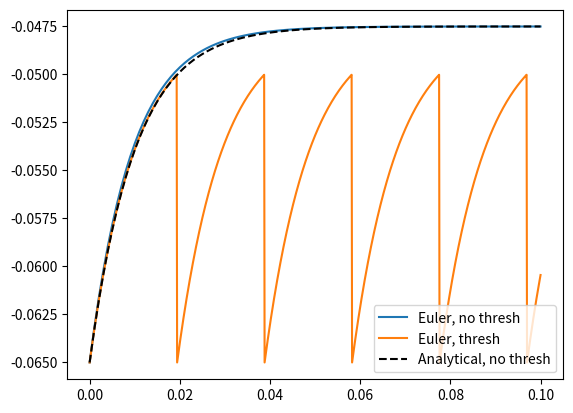
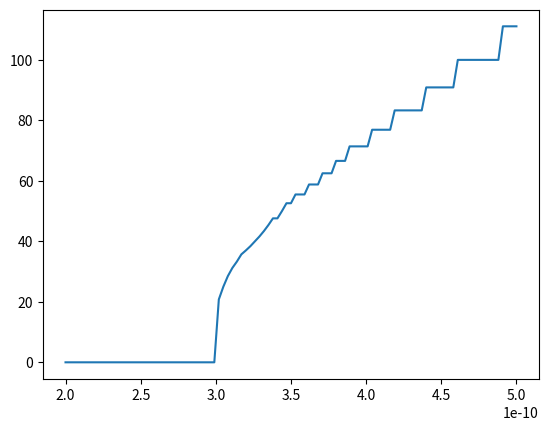

Generate these figures, in order, with matplotlib: (Note: this script raises an exception after producing the figures.)
# Task 2

# %%
import numpy as np
import matplotlib.pyplot as plt
from scipy.integrate import solve_ivp


def sim_liaf(
    tau: float, r: float, vrest: float, vthr: float, inp: float, tmax: float, dt: float
) -> tuple[np.ndarray, np.ndarray, float]:

    # timesteps required? init time axis and allocate space for v
    nt = int(np.ceil(tmax / dt))
    t_e = dt * np.arange(nt + 1)
    v_e = np.zeros((nt + 1,))

    # initial condition
    v_e[0] = vrest

    # Euler integration
    n = 0  # for counting spikes
    for i in range(nt):

        v_e[i + 1] = v_e[i] + dt / tau * (-(v_e[i] - vrest) + r * inp)
        if v_e[i + 1] > vthr:
            v_e[i + 1] = vrest
            n += 1

    return t_e, v_e, n


# default parameters
tau = 0.010  # [s]
r = 50e6  # [ohm]
vrest = -0.065  # [V]
vthr = -0.050  # [V]
v_0 = -0.065
dt = 1e-3  # [s]

# sim with and without threshold
t_e, v_e, n = sim_liaf(
    tau=tau, r=r, vrest=vrest, vthr=np.inf, inp=0.35e-9, tmax=0.1, dt=dt
)
t_fire, v_fire, n_fire = sim_liaf(
    tau=tau, r=r, vrest=vrest, vthr=vthr, inp=0.35e-9, tmax=0.1, dt=1e-4
)
v_ana = vrest + (r * 0.35e-9) * (1 - np.exp(-t_e / tau))
plt.plot(t_e, v_e)
plt.plot(t_fire, v_fire)
plt.plot(t_e, v_ana, "k--")
plt.legend(("Euler, no thresh", "Euler, thresh", "Analytical, no thresh"))
plt.show()

# gain function
n_sims = 101
tmax = 10
inps = 0.2e-9 + 0.3e-9 * np.arange(n_sims) / (n_sims - 1)
ns = np.zeros((n_sims,))
for i, inp in enumerate(inps):
    t, v, ns[i] = sim_liaf(
        tau=tau, r=r, vrest=vrest, vthr=vthr, inp=inp, tmax=tmax, dt=dt
    )
plt.plot(inps, ns / tmax)
plt.show()


# Define LIF
def lif(t, y, tau_m, v_rest, v_thresh, v_reset, i_e):
    dv_dt = (-(y[0] - v_rest) + i_e) / tau_m  # Ensure y[0] is used
    return [dv_dt]  # Ensure it returns a list


# Event function to detect threshold crossing
def spike_cond(t, y):
    return y[0] - v_thresh  # Ensure y[0] is a float


spike_cond.terminal = True  # Stop integration at spike
spike_cond.direction = 1  # Detect upward crossing

# Define parameters
tau_m = 10e-3  # Membrane time constant (s)
v_rest = -65e-3  # Resting membrane potential (V)
v_thresh = -55e-3  # Spike threshold (V)
v_reset = -65e-3  # Reset potential (V)
i_e = 3e-9  # Input current (A)
t_span = (0, 1)  # Corrected: Should be a tuple
y0 = [-65e-3]  # Ensure it's a list

# Simulate LIF model
sol = solve_ivp(
    fun=lambda t, y: lif(t, y, tau_m, v_rest, v_thresh, v_reset, i_e),
    t_span=t_span,
    y0=y0,
    events=spike_cond,  # Ensure function signature matches
    max_step=0.1e-3,
)
print("Time points:", sol.t)
print("Membrane potential:", sol.y[0])

if sol.t_events[0].size > 0:
    print(f"Spike detected at t = {sol.t_events[0][0]:.6f} s")

# Extract results
t = sol.t
v = sol.y[0]


# spike event
def spike(t: float, v: np.ndarray) -> float:
    return v[0] - v_thres


spike.terminal = True  # stop if spike
spike.direction = 1

# to store the results
t_total = []
v_total = []
t_start = 0
V_current = v_0
spike_times = []

# Continue integration after it stopped and reset


while t_start < t_span[1]:  # Compare with end time, not the tuple
    sol_int = solve_ivp(
        fun=lambda t, y: lif(t, y, tau_m, v_rest, v_thresh, v_reset, i_e),
        t_span=t_span[1],
        y0=[V_current],
        events=spike,  # Ensure function signature matches
        max_step=0.1e-3,
    )

    # Extend the solution
    t_total.extend(sol_int.t)
    V_total.extend(sol_int.y[0])

    # Update t_start for next iteration (if needed)
    t_start = sol_int.t[-1]

# plot
plt.plot(t_total, v_total, label="Membrane Potential")
plt.axhline(y=v_thres, color="r", linestyle="--", label="Threshold")
plt.xlabel("Time (s)")
plt.ylabel("Membrane Potential (V)")
plt.title("LIAF with spikes")

for spike_time in spike_times:
    plt.axvline(
        x=spike_time,
        color="g",
        linestyle="--",
        label="Spike" if spike_time == spike_times[0] else "",
    )

plt.legend()
plt.show()


# %%
# Hudgkin-Huxley


# 4 nonlinear odes for membrane potential V(t)
# 3 gatin variables (n(t), m(t), h(t))

# opening rate
# closing rate


# solve numerically, use euler to update V & gating variables in parallel


# general parameters
v_thres: float = -0.05
v_rest: float = -0.065
duration: float = 0.1
V_init: float = -0.065
tau: float = 0.010


# analytical solution
def analytical_solution(
    t: float = 0.1, v_rest: float = 0.065, v_thresh: float = 0.05, tau: float = 0.010
) -> np.ndarray:
    return v_rest + (v_thresh - v_rest) * np.exp(-t / tau)


# LIAF equation function
def leaky(
    t: float,
    v: np.ndarray,
    tau: float = 0.010,
    r: float = 50e6,
    vrest: float = -0.065,
    inp: float = 0.35e-9,
) -> np.ndarray:
    return np.array([-(v[0] - vrest) / tau + r * inp / tau])


# euler integration
def euler_integration(
    v_init: float,
    duration: float,
    dt: float,
    tau: float,
    r: float,
    v_rest: float,
    inp: float,
) -> np.ndarray:
    num_steps = int(duration / dt)
    t_vals = np.linspace(0, duration, num_steps)
    v_vals = np.zeros(num_steps)
    v_vals[0] = v_init

    for i in range(1, num_steps):
        v_vals[i] = (
            v_vals[i - 1]
            + dt
            * leaky(t_vals[i - 1], np.array([v_vals[i - 1]]), tau, r, v_rest, inp)[0]
        )

    return t_vals, v_vals


# Compare numerical and analytical solutions
time_steps = [10e-2, 10e-3, 10e-4]

plt.figure()

for dt in time_steps:
    t_euler, v_euler = euler_integration(
        V_init, duration, dt, tau, 50e6, v_rest, 0.35e-9
    )
    v_analytic = analytical_solution(t_euler, v_rest, v_thres, tau)

    plt.plot(t_euler, v_euler, label=f"Euler Δt = {dt}")
    plt.plot(t_euler, v_analytic, "--", label=f"Analytical Δt = {dt}")

plt.xlabel("Time (s)")
plt.ylabel("Membrane Potential (V)")
plt.title("Impact of Different Time Step Sizes on Numerical Solution")
plt.legend()
plt.show()

# %%
# Now using the solver
plt.figure()

# Euler
t_euler, v_euler = euler_integration(V_init, duration, dt, tau, 50e6, v_rest, 0.35e-9)

# Solver
sol = solve_ivp(leaky, [0, duration], [V_init])

# Graficar las soluciones
plt.plot(t_euler, v_euler, label="Euler Method Δt = 10e-4")
plt.plot(sol.t, sol.y[0], label="RK45 Method")
plt.xlabel("Time (s)")
plt.ylabel("Membrane Potential (V)")
plt.title("Comparison of Euler and RK45 Methods")
plt.legend()
plt.show()

# %%


# spike event
def spike(t: float, v: np.ndarray) -> float:
    return v[0] - v_thres


spike.terminal = True  # stop if spike
spike.direction = 1

# to store the results
t_total = []
v_total = []
t_start = 0
V_current = V_init
spike_times = []

# Continue integration
while t_start < duration:
    sol = solve_ivp(leaky, [t_start, duration], [V_current], events=spike)

    t_total.extend(sol.t)
    v_total.extend(sol.y[0])

    if sol.status == 1:
        spike_times.append(sol.t_events[0][0])
        V_current = v_rest
        t_start = sol.t_events[0][0] + 1e-4
    else:
        break

# plot
plt.plot(t_total, v_total, label="Membrane Potential")
plt.axhline(y=v_thres, color="r", linestyle="--", label="Threshold")
plt.xlabel("Time (s)")
plt.ylabel("Membrane Potential (V)")
plt.title("LIAF with spikes")

for spike_time in spike_times:
    plt.axvline(
        x=spike_time,
        color="g",
        linestyle="--",
        label="Spike" if spike_time == spike_times[0] else "",
    )

plt.legend()
plt.show()


# %%
# Hodgkin Huxley

# Coverted to use the formulas in the appendix
C = 1  # µF
g_Na = 40  # mS
g_K = 35  # mS
g_L = 0.3  # mS
V_Na = 55  # mV
V_K = -77  # mV
V_L = -65  # mV


# appendix functions
# exp-values clipped to avoid overflow


def alpha_n(V):
    exp_value = np.clip(-(V - 25) / 9, None, 700)
    return 0.02 * (V - 25) / (1 - np.exp(exp_value))


def beta_n(V):
    exp_value = np.clip((V - 25) / 9, None, 700)
    return -0.002 * (V - 25) / (1 - np.exp(exp_value))


def alpha_m(V):
    exp_value = np.clip(-(V + 35) / 9, None, 700)
    return 0.182 * (V + 35) / (1 - np.exp(exp_value))


def beta_m(V):
    exp_value = np.clip((V + 35) / 9, None, 700)
    return -0.124 * (V + 35) / (1 - np.exp(exp_value))


def alpha_h(V):
    exp_value = np.clip(-(V + 90) / 12, None, 700)
    return 0.25 * np.exp(exp_value)


def beta_h(V):
    exp_value = np.clip((V + 62) / 6 - (V + 90) / 12, None, 700)
    return 0.25 * np.exp(exp_value)


# Define function to integrate equations
def HH_equations(t, y, I_ext):
    V, n, m, h = y

    dVdt = (
        -g_K * n**4 * (V - V_K) - g_Na * m**3 * h * (V - V_Na) - g_L * (V - V_L) + I_ext
    ) / C
    dndt = alpha_n(V) * (1 - n) - beta_n(V) * n
    dmdt = alpha_m(V) * (1 - m) - beta_m(V) * m
    dhdt = alpha_h(V) * (1 - h) - beta_h(V) * h

    return [dVdt, dndt, dmdt, dhdt]


def euler(dt, T, I_ext):
    time = np.arange(0, T, dt)
    V = np.zeros(len(time))
    n = np.zeros(len(time))
    m = np.zeros(len(time))
    h = np.zeros(len(time))

    V[0] = -65  # Initialize in -65mV
    n[0] = alpha_n(V[0]) / (alpha_n(V[0]) + beta_n(V[0]))
    m[0] = alpha_m(V[0]) / (alpha_m(V[0]) + beta_m(V[0]))
    h[0] = alpha_h(V[0]) / (alpha_h(V[0]) + beta_h(V[0]))

    for i in range(1, len(time)):
        dVdt, dndt, dmdt, dhdt = HH_equations(
            time[i - 1], [V[i - 1], n[i - 1], m[i - 1], h[i - 1]], I_ext
        )
        V[i] = V[i - 1] + dt * dVdt
        n[i] = n[i - 1] + dt * dndt
        m[i] = m[i - 1] + dt * dmdt
        h[i] = h[i - 1] + dt * dhdt

    return time, V, n, m, h


# Parameters
T = 50  # total time
dt = 10e-5  # Step size
I_ext = 2  # External input current

time, V, n, m, h = euler(dt, T, I_ext)

# Plot
plt.figure(figsize=(10, 5))

plt.subplot(2, 1, 1)
plt.plot(time, V, label="Membrane Voltage (mV)")
plt.ylabel("Voltage (mV)")
plt.legend()

plt.subplot(2, 1, 2)
plt.plot(time, n, label="n-gate")
plt.plot(time, m, label="m-gate")
plt.plot(time, h, label="h-gate")
plt.ylabel("Gating Variables")
plt.xlabel("Time (ms)")
plt.legend()
plt.show()


# %%
# solve using solve_ivp
def HH_equations_ivp(t, y):
    return HH_equations(t, y, I_ext)


sol_ivp = solve_ivp(
    HH_equations_ivp, [0, T], [-65, n[0], m[0], h[0]], method="RK45", t_eval=time
)

# plot comparison
plt.figure(figsize=(12, 6))
plt.subplot(2, 1, 1)
plt.plot(time, V, label="Euler Method", alpha=0.6)
plt.plot(sol_ivp.t, sol_ivp.y[0], label="solve_ivp", alpha=0.6)
plt.ylabel("Voltage (mV)")
plt.legend()

plt.subplot(2, 1, 2)
plt.plot(time, n, label="n-gate (Euler)", alpha=0.6)
plt.plot(time, m, label="m-gate (Euler)", alpha=0.6)
plt.plot(time, h, label="h-gate (Euler)", alpha=0.6)
plt.plot(
    sol_ivp.t, sol_ivp.y[1], label="n-gate (solve_ivp)", linestyle="dashed", alpha=0.6
)
plt.plot(
    sol_ivp.t, sol_ivp.y[2], label="m-gate (solve_ivp)", linestyle="dashed", alpha=0.6
)
plt.plot(
    sol_ivp.t, sol_ivp.y[3], label="h-gate (solve_ivp)", linestyle="dashed", alpha=0.6
)
plt.ylabel("Gating Variables")
plt.xlabel("Time (ms)")
plt.legend()
plt.show()
